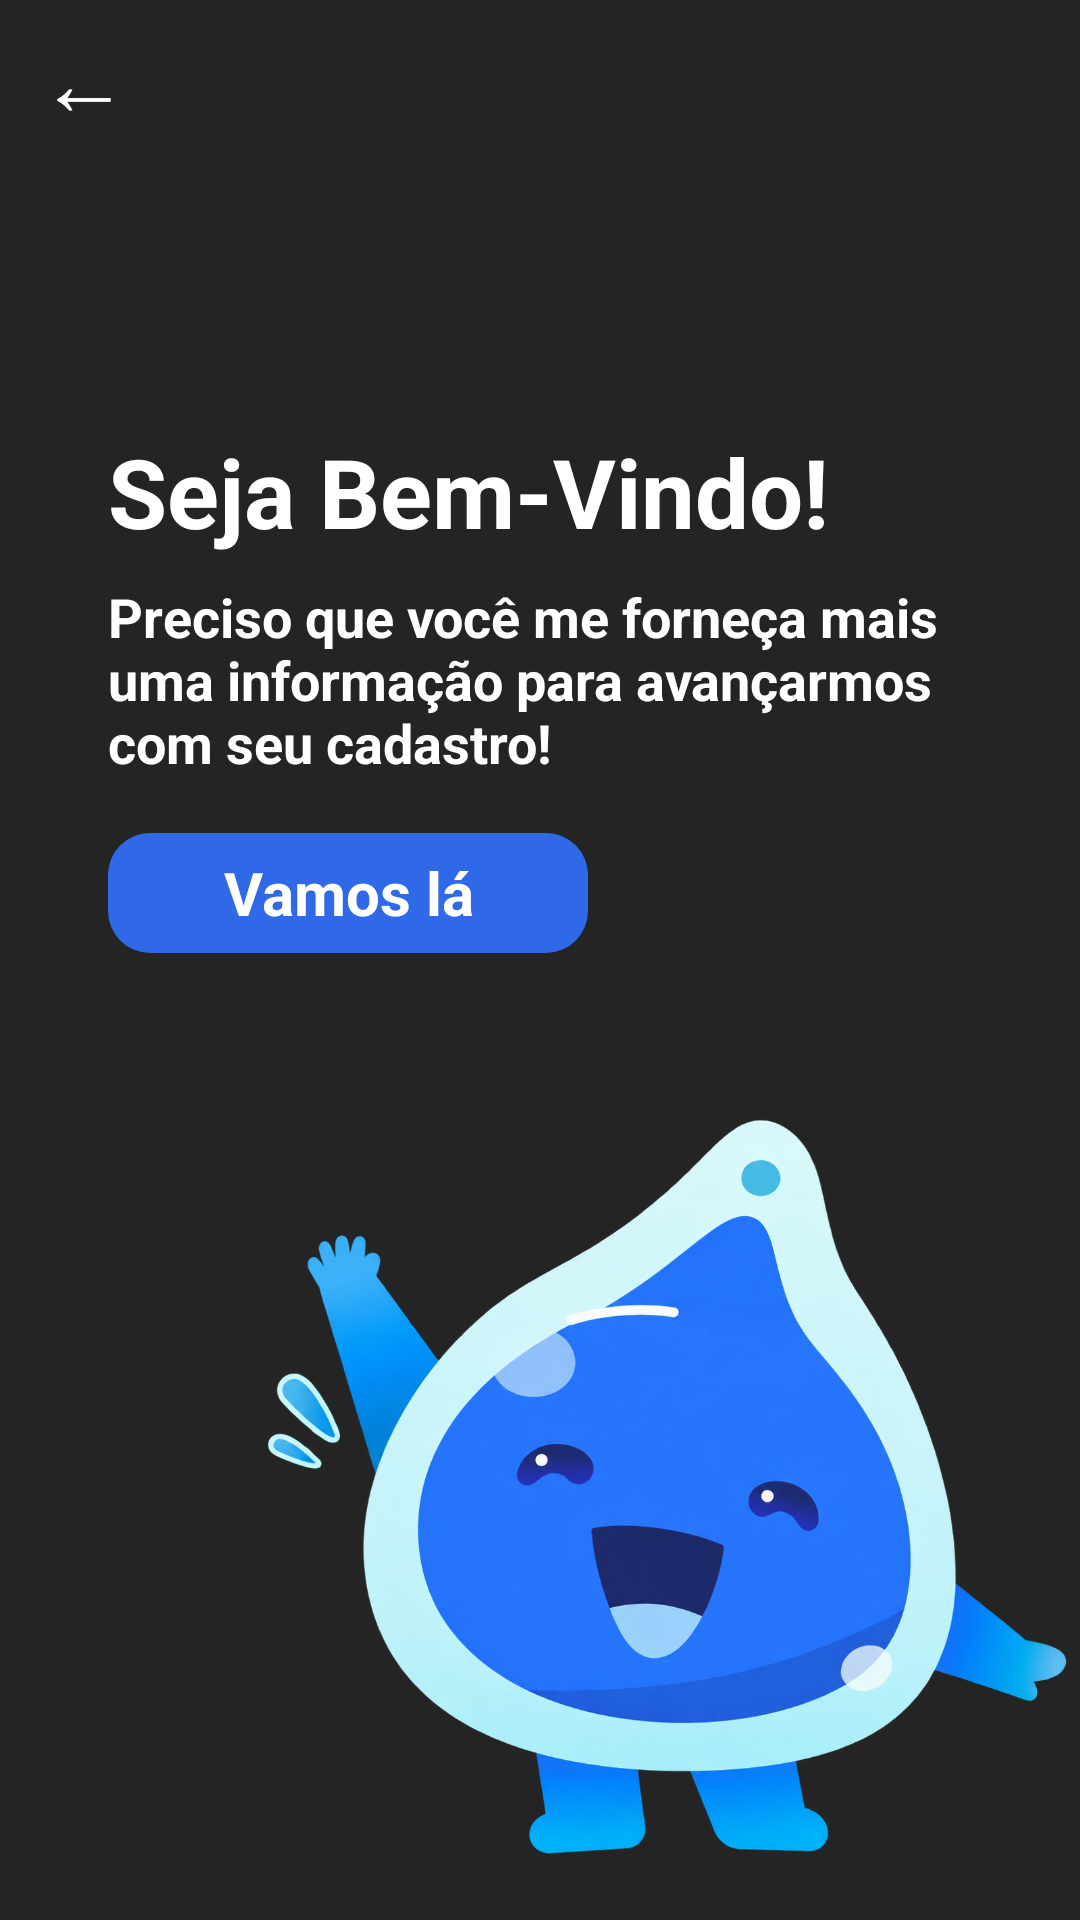

This screen was rendered from an Android layout file. Write that file and the resources it references.
<!-- AndroidManifest.xml: application theme Theme.Deltamobileapp.Starting -->
<!-- res/layout/fragment_welcome.xml -->
<?xml version="1.0" encoding="utf-8"?>
<FrameLayout
    xmlns:android="http://schemas.android.com/apk/res/android"
    android:layout_width="match_parent"
    android:layout_height="match_parent"
    android:background="@color/auth_dark">
    <TextView
        android:id="@+id/welcome_back"
        android:layout_width="56dp"
        android:layout_height="48dp"
        android:layout_gravity="top|start"
        android:rotation="180"
        android:layout_marginTop="16dp"
        android:layout_marginEnd="20dp"
        android:gravity="center"
        android:text="→"
        android:textColor="@color/auth_white"
        android:textSize="30sp"
        android:contentDescription="@string/auth_back" />
    <LinearLayout
        android:layout_width="match_parent"
        android:layout_height="wrap_content"
        android:layout_gravity="center_vertical"
        android:layout_marginStart="36dp"
        android:layout_marginEnd="24dp"
        android:orientation="vertical"
        android:translationY="-90dp">
        <TextView
            android:layout_width="match_parent"
            android:layout_height="wrap_content"
            android:text="@string/auth_welcome_title"
            android:textColor="@color/auth_white"
            android:textSize="32sp"
            android:textStyle="bold" />
        <TextView
            android:layout_width="match_parent"
            android:layout_height="wrap_content"
            android:layout_marginTop="8dp"
            android:text="@string/auth_welcome_message"
            android:textColor="@color/auth_white"
            android:textSize="18sp"
            android:textStyle="bold" />
        <TextView android:id="@+id/welcome_continue" android:layout_width="160dp" android:layout_height="40dp" android:layout_marginTop="18dp" android:background="@drawable/auth_button_blue" android:gravity="center" android:text="@string/auth_lets_go" android:textColor="@color/auth_white" android:textSize="20sp" android:textStyle="bold" />
    </LinearLayout>
        <ImageView android:layout_width="300dp" android:layout_height="290dp" android:layout_gravity="bottom|end" android:layout_marginEnd="-8dp" android:contentDescription="@string/auth_welcome_title" android:scaleType="fitCenter" android:src="@drawable/delta_welcome_mascot" />
</FrameLayout>
<!-- resources referenced by this layout -->
<resources>
  <color name="auth_dark">#242424</color>
  <color name="auth_white">#FFFFFF</color>
  <!-- drawable auth_button_blue (drawable) -->
  <?xml version="1.0" encoding="utf-8"?>
  <shape
      xmlns:android="http://schemas.android.com/apk/res/android"
      android:shape="rectangle">
      <solid android:color="@color/auth_blue" />
      <corners android:radius="14dp" />
  </shape>
  <!-- drawable delta_welcome_mascot: png bitmap (drawable, 702305 bytes) -->
  <string name="auth_back">Voltar</string>
  <string name="auth_lets_go">Vamos lá</string>
  <string name="auth_welcome_message">Preciso que você me forneça mais uma informação para avançarmos com seu cadastro!</string>
  <string name="auth_welcome_title">Seja Bem-Vindo!</string>
  <style name="Theme.Deltamobileapp.Starting" parent="Theme.SplashScreen">
          <item name="windowSplashScreenBackground">@color/splash_background</item>
          <item name="windowSplashScreenAnimatedIcon">@drawable/splash_system_icon</item>
          <item name="windowSplashScreenAnimationDuration">0</item>
          <item name="postSplashScreenTheme">@style/Theme.Deltamobileapp</item>
      </style>
  <color name="auth_blue">#3069E7</color>
  <color name="splash_background">#212121</color>
  <style name="Theme.Deltamobileapp" parent="Base.Theme.Deltamobileapp" />
  <style name="Base.Theme.Deltamobileapp" parent="Theme.Material3.DayNight.NoActionBar">
          <item name="android:windowBackground">@color/splash_background</item>
          <item name="android:statusBarColor">@color/splash_background</item>
          <item name="android:navigationBarColor">@color/splash_background</item>
          <item name="android:windowLightStatusBar">false</item>
          <item name="android:windowLightNavigationBar">false</item>
          <item name="android:enforceStatusBarContrast">false</item>
          <item name="android:enforceNavigationBarContrast">false</item>
      </style>
</resources>
